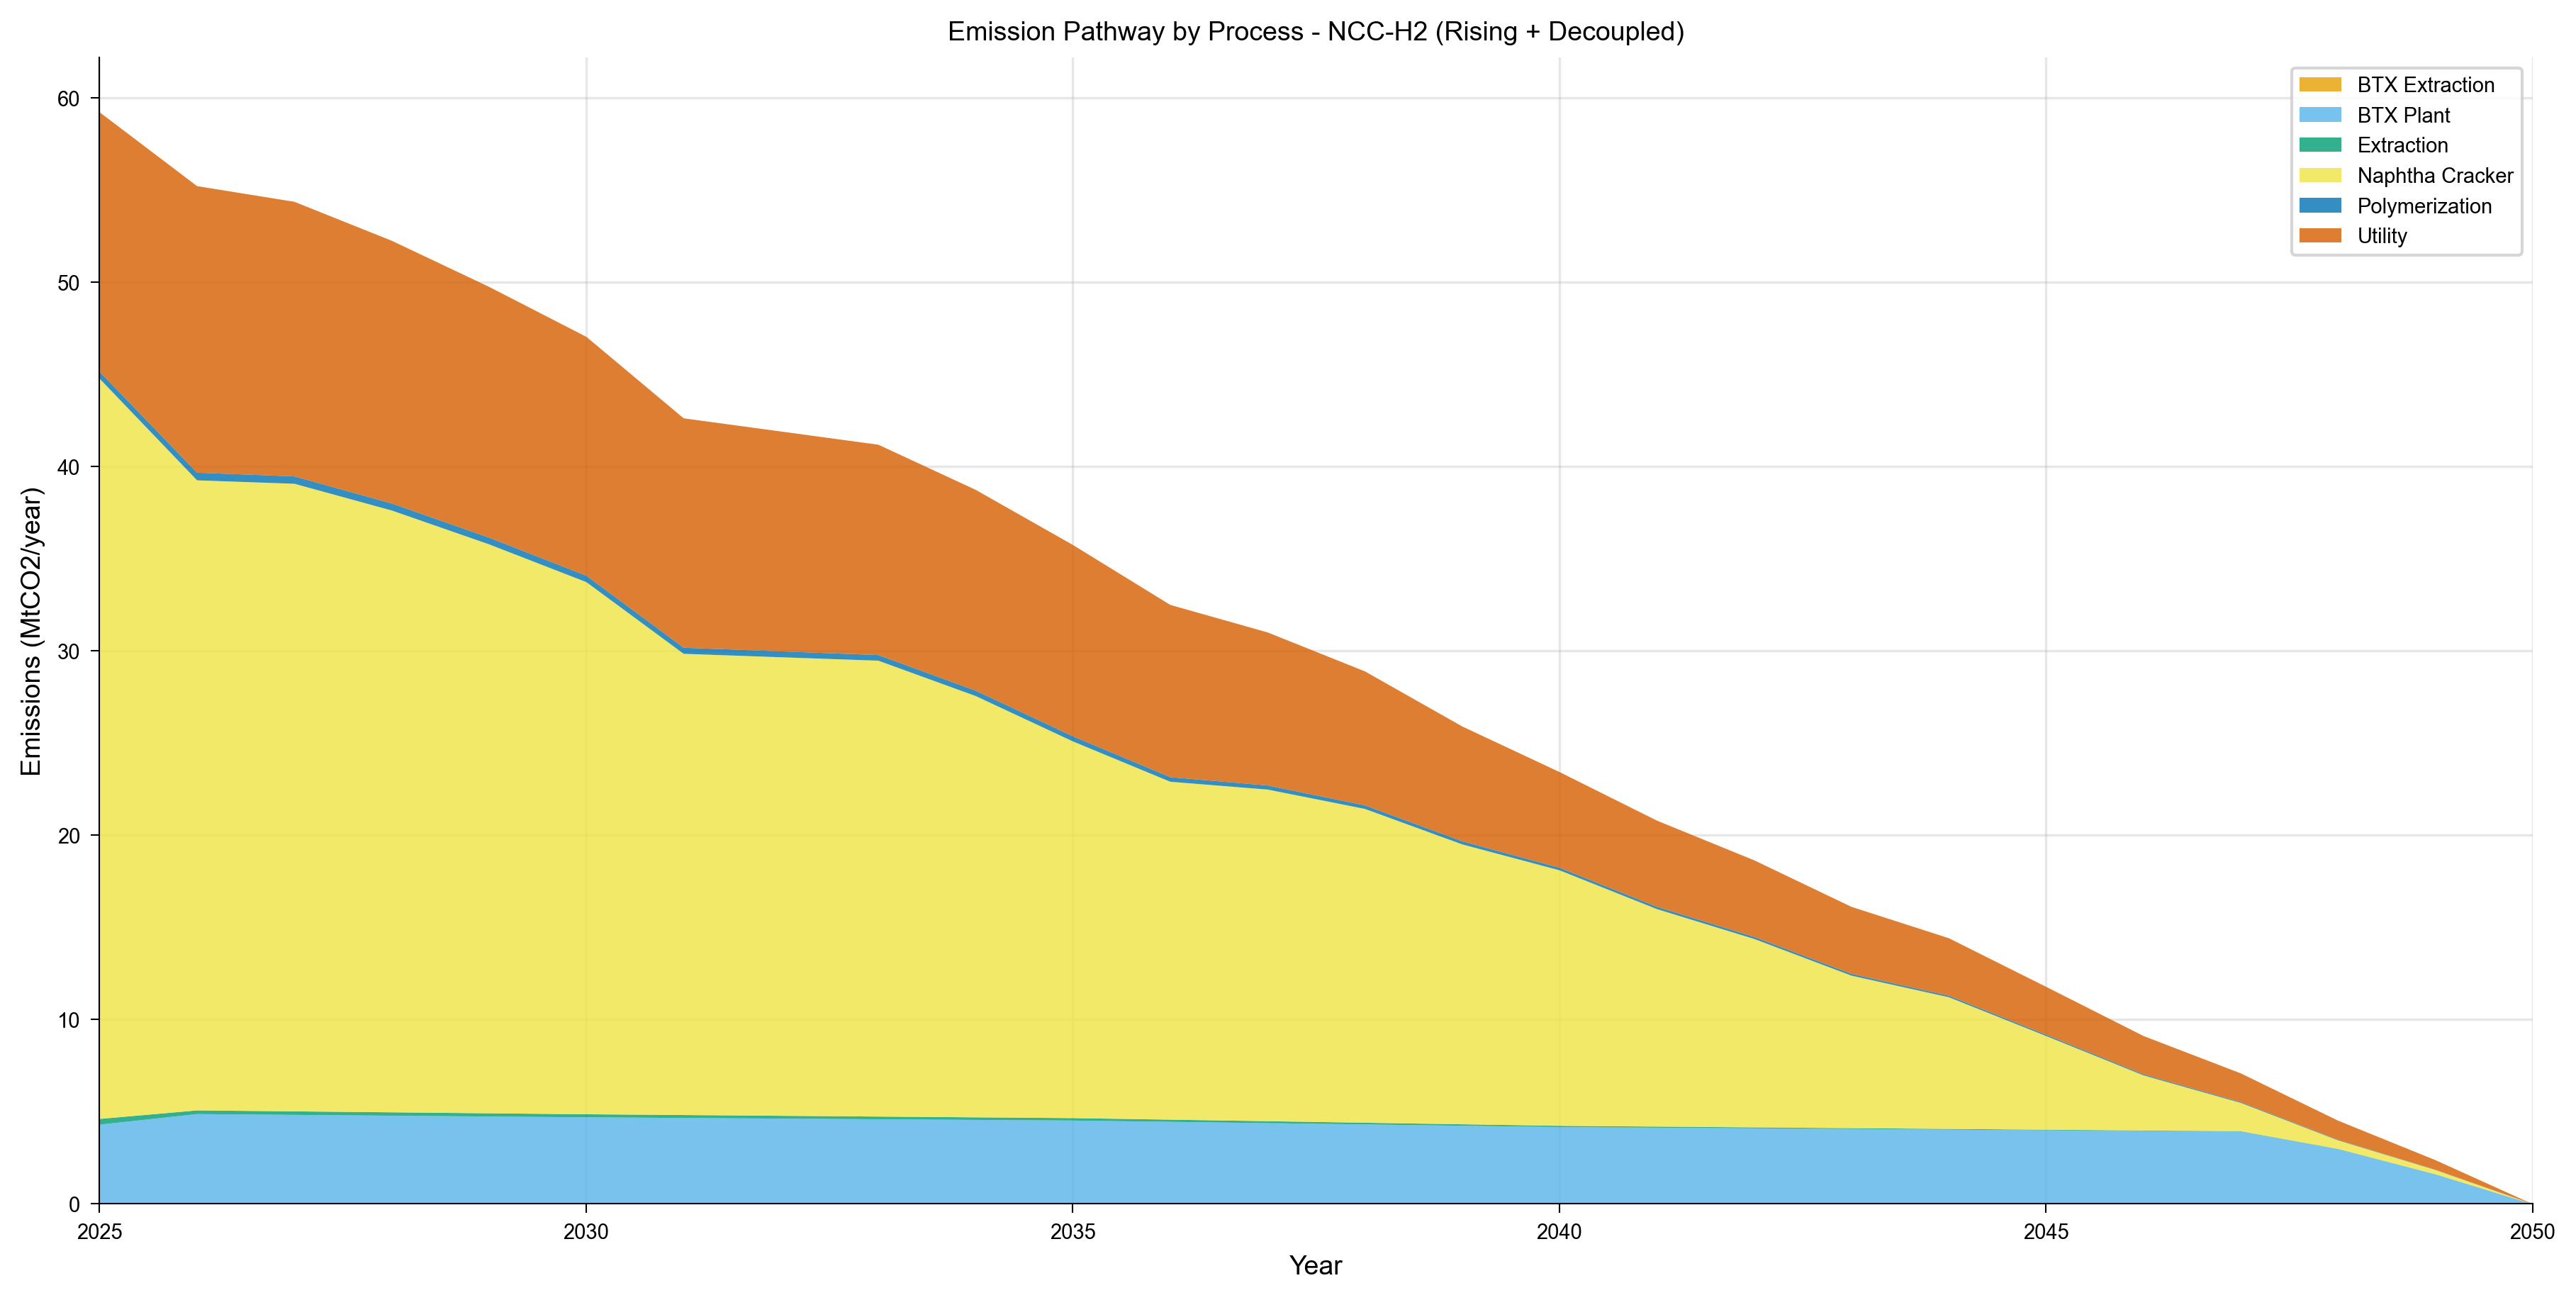

The file beside this chart, header and first rows:
year, category, value, unit, scenario, figure_type
2025, BTX Extraction, 0.05824, MtCO2_per_yr, shaheen_ncc_h2_rising_decoupled, stacked_area
2026, BTX Extraction, 0.03448, MtCO2_per_yr, shaheen_ncc_h2_rising_decoupled, stacked_area
2027, BTX Extraction, 0.03305, MtCO2_per_yr, shaheen_ncc_h2_rising_decoupled, stacked_area
2028, BTX Extraction, 0.03162, MtCO2_per_yr, shaheen_ncc_h2_rising_decoupled, stacked_area
2029, BTX Extraction, 0.03018, MtCO2_per_yr, shaheen_ncc_h2_rising_decoupled, stacked_area
2030, BTX Extraction, 0.02875, MtCO2_per_yr, shaheen_ncc_h2_rising_decoupled, stacked_area
2031, BTX Extraction, 0.0276, MtCO2_per_yr, shaheen_ncc_h2_rising_decoupled, stacked_area
2032, BTX Extraction, 0.02646, MtCO2_per_yr, shaheen_ncc_h2_rising_decoupled, stacked_area
2033, BTX Extraction, 0.02531, MtCO2_per_yr, shaheen_ncc_h2_rising_decoupled, stacked_area
2034, BTX Extraction, 0.02417, MtCO2_per_yr, shaheen_ncc_h2_rising_decoupled, stacked_area
2035, BTX Extraction, 0.02302, MtCO2_per_yr, shaheen_ncc_h2_rising_decoupled, stacked_area
2036, BTX Extraction, 0.02073, MtCO2_per_yr, shaheen_ncc_h2_rising_decoupled, stacked_area
2037, BTX Extraction, 0.01842, MtCO2_per_yr, shaheen_ncc_h2_rising_decoupled, stacked_area
2038, BTX Extraction, 0.01612, MtCO2_per_yr, shaheen_ncc_h2_rising_decoupled, stacked_area
2039, BTX Extraction, 0.01382, MtCO2_per_yr, shaheen_ncc_h2_rising_decoupled, stacked_area
2040, BTX Extraction, 0.01152, MtCO2_per_yr, shaheen_ncc_h2_rising_decoupled, stacked_area
2041, BTX Extraction, 0.01037, MtCO2_per_yr, shaheen_ncc_h2_rising_decoupled, stacked_area
2042, BTX Extraction, 0.009218, MtCO2_per_yr, shaheen_ncc_h2_rising_decoupled, stacked_area
2043, BTX Extraction, 0.008065, MtCO2_per_yr, shaheen_ncc_h2_rising_decoupled, stacked_area
2044, BTX Extraction, 0.00692, MtCO2_per_yr, shaheen_ncc_h2_rising_decoupled, stacked_area
2045, BTX Extraction, 0.005766, MtCO2_per_yr, shaheen_ncc_h2_rising_decoupled, stacked_area
2046, BTX Extraction, 0.004613, MtCO2_per_yr, shaheen_ncc_h2_rising_decoupled, stacked_area
2047, BTX Extraction, 0.00346, MtCO2_per_yr, shaheen_ncc_h2_rising_decoupled, stacked_area
2048, BTX Extraction, 0.002307, MtCO2_per_yr, shaheen_ncc_h2_rising_decoupled, stacked_area
2049, BTX Extraction, 0.001153, MtCO2_per_yr, shaheen_ncc_h2_rising_decoupled, stacked_area
2050, BTX Extraction, 0.0, MtCO2_per_yr, shaheen_ncc_h2_rising_decoupled, stacked_area
2025, BTX Plant, 4.255, MtCO2_per_yr, shaheen_ncc_h2_rising_decoupled, stacked_area
2026, BTX Plant, 4.851, MtCO2_per_yr, shaheen_ncc_h2_rising_decoupled, stacked_area
2027, BTX Plant, 4.809, MtCO2_per_yr, shaheen_ncc_h2_rising_decoupled, stacked_area
2028, BTX Plant, 4.766, MtCO2_per_yr, shaheen_ncc_h2_rising_decoupled, stacked_area
2029, BTX Plant, 4.724, MtCO2_per_yr, shaheen_ncc_h2_rising_decoupled, stacked_area
2030, BTX Plant, 4.681, MtCO2_per_yr, shaheen_ncc_h2_rising_decoupled, stacked_area
2031, BTX Plant, 4.647, MtCO2_per_yr, shaheen_ncc_h2_rising_decoupled, stacked_area
2032, BTX Plant, 4.614, MtCO2_per_yr, shaheen_ncc_h2_rising_decoupled, stacked_area
2033, BTX Plant, 4.58, MtCO2_per_yr, shaheen_ncc_h2_rising_decoupled, stacked_area
2034, BTX Plant, 4.546, MtCO2_per_yr, shaheen_ncc_h2_rising_decoupled, stacked_area
2035, BTX Plant, 4.512, MtCO2_per_yr, shaheen_ncc_h2_rising_decoupled, stacked_area
2036, BTX Plant, 4.444, MtCO2_per_yr, shaheen_ncc_h2_rising_decoupled, stacked_area
2037, BTX Plant, 4.375, MtCO2_per_yr, shaheen_ncc_h2_rising_decoupled, stacked_area
2038, BTX Plant, 4.307, MtCO2_per_yr, shaheen_ncc_h2_rising_decoupled, stacked_area
2039, BTX Plant, 4.239, MtCO2_per_yr, shaheen_ncc_h2_rising_decoupled, stacked_area
2040, BTX Plant, 4.171, MtCO2_per_yr, shaheen_ncc_h2_rising_decoupled, stacked_area
2041, BTX Plant, 4.137, MtCO2_per_yr, shaheen_ncc_h2_rising_decoupled, stacked_area
2042, BTX Plant, 4.103, MtCO2_per_yr, shaheen_ncc_h2_rising_decoupled, stacked_area
2043, BTX Plant, 4.069, MtCO2_per_yr, shaheen_ncc_h2_rising_decoupled, stacked_area
2044, BTX Plant, 4.035, MtCO2_per_yr, shaheen_ncc_h2_rising_decoupled, stacked_area
2045, BTX Plant, 4, MtCO2_per_yr, shaheen_ncc_h2_rising_decoupled, stacked_area
2046, BTX Plant, 3.966, MtCO2_per_yr, shaheen_ncc_h2_rising_decoupled, stacked_area
2047, BTX Plant, 3.932, MtCO2_per_yr, shaheen_ncc_h2_rising_decoupled, stacked_area
2048, BTX Plant, 2.981, MtCO2_per_yr, shaheen_ncc_h2_rising_decoupled, stacked_area
2049, BTX Plant, 1.613, MtCO2_per_yr, shaheen_ncc_h2_rising_decoupled, stacked_area
2050, BTX Plant, 0.0, MtCO2_per_yr, shaheen_ncc_h2_rising_decoupled, stacked_area
2025, Extraction, 0.3107, MtCO2_per_yr, shaheen_ncc_h2_rising_decoupled, stacked_area
2026, Extraction, 0.2001, MtCO2_per_yr, shaheen_ncc_h2_rising_decoupled, stacked_area
2027, Extraction, 0.1918, MtCO2_per_yr, shaheen_ncc_h2_rising_decoupled, stacked_area
2028, Extraction, 0.1834, MtCO2_per_yr, shaheen_ncc_h2_rising_decoupled, stacked_area
2029, Extraction, 0.1751, MtCO2_per_yr, shaheen_ncc_h2_rising_decoupled, stacked_area
2030, Extraction, 0.1668, MtCO2_per_yr, shaheen_ncc_h2_rising_decoupled, stacked_area
2031, Extraction, 0.1602, MtCO2_per_yr, shaheen_ncc_h2_rising_decoupled, stacked_area
2032, Extraction, 0.1535, MtCO2_per_yr, shaheen_ncc_h2_rising_decoupled, stacked_area
... 96 more rows
